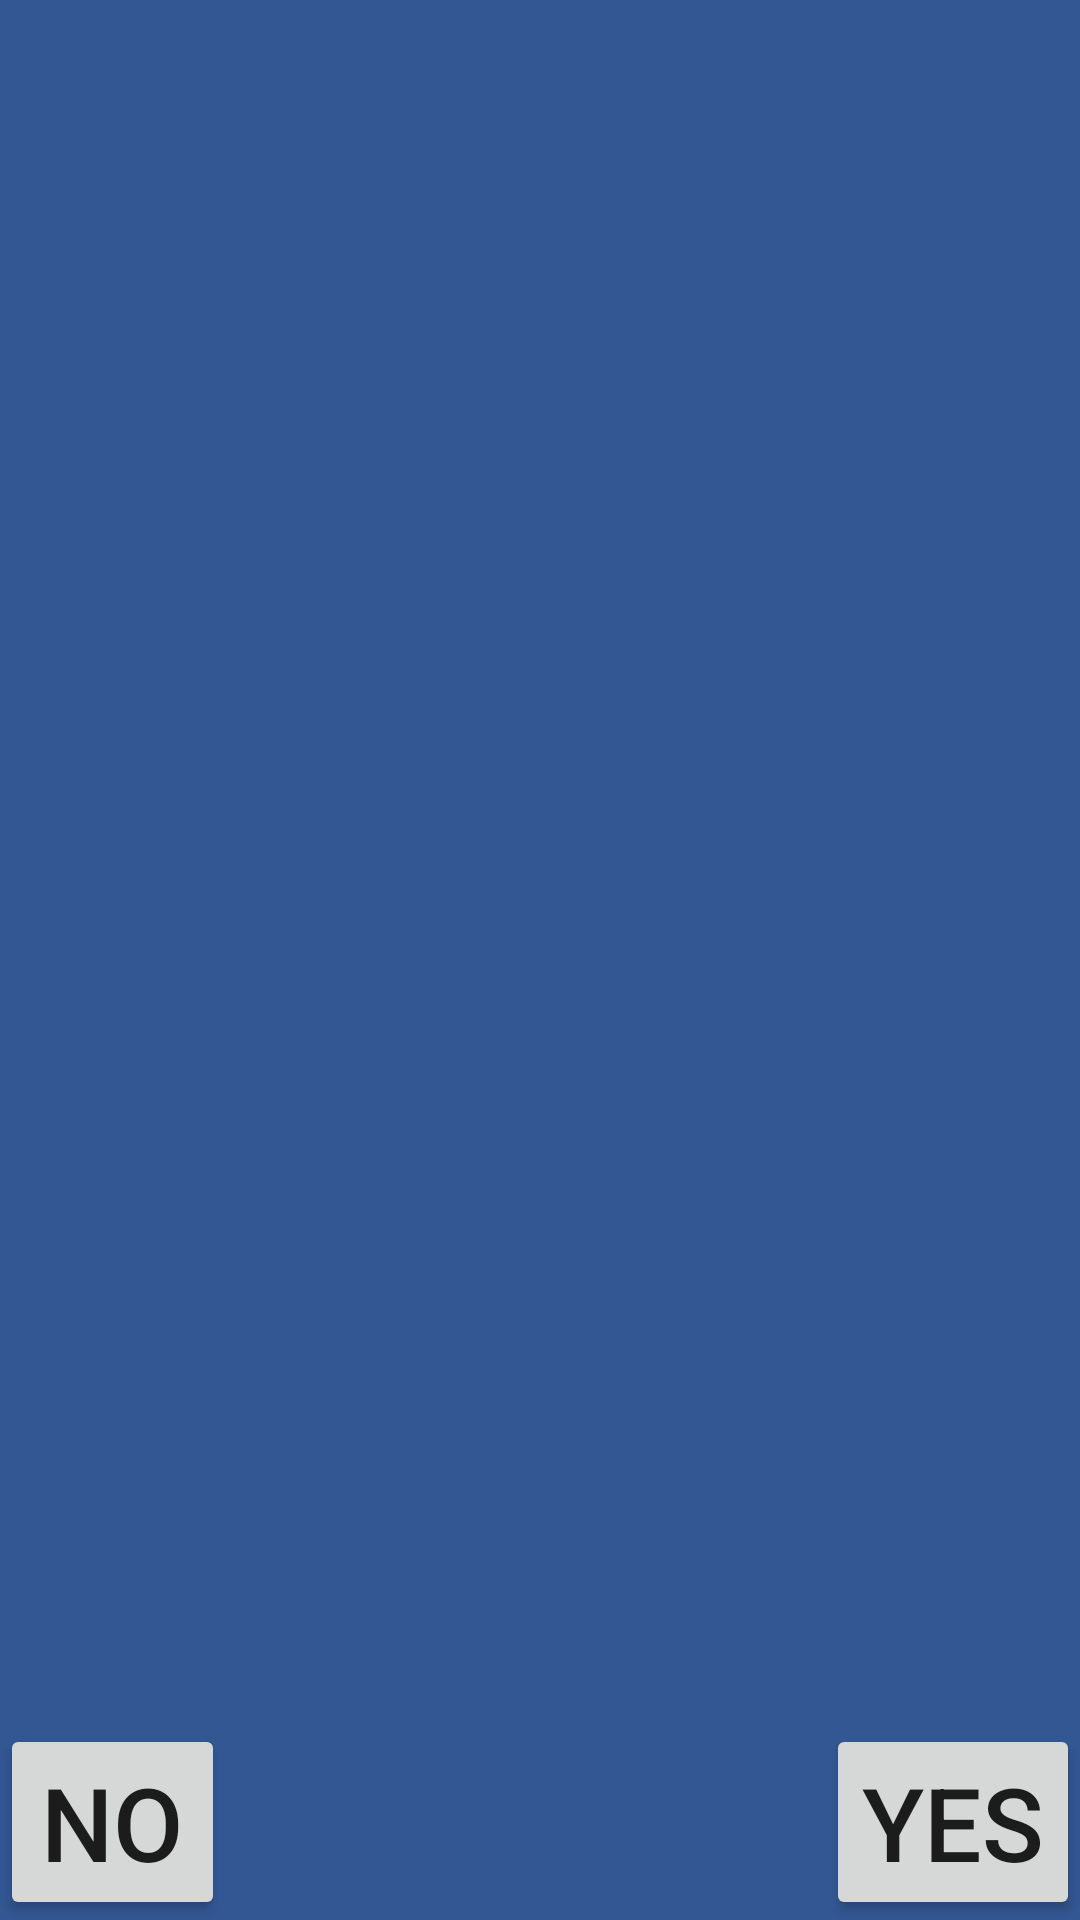

The Android layout XML behind this screen, and the referenced resources:
<!-- AndroidManifest.xml: application theme AppTheme -->
<!-- res/layout/game.xml -->
<?xml version="1.0" encoding="utf-8"?>
<RelativeLayout
    xmlns:android="http://schemas.android.com/apk/res/android"
    android:id="@+id/RelativeLayout01"
    android:layout_width="match_parent"
    android:layout_height="match_parent"
    android:padding="0dp"
    android:layout_margin="0dp"
    android:background="@color/colorPrimary">

    <RelativeLayout
        android:id="@+id/linearLayout1"
        android:layout_height="400dp"
        android:layout_width="match_parent"
        android:layout_above="@+id/Button_Yes">

        <ImageSwitcher
            android:layout_width="300dp"
            android:layout_height="300dp"
            android:id="@+id/ImageSwitcher_QuestionImage"
            android:clipChildren="false"
            android:inAnimation="@android:anim/fade_in"
            android:outAnimation="@android:anim/fade_out"
            android:layout_alignParentTop="true"
            android:layout_centerInParent="true"
            >
        </ImageSwitcher>

        <TextSwitcher
            android:layout_below="@id/ImageSwitcher_QuestionImage"
            android:layout_height="wrap_content"
            android:id="@+id/TextSwitcher_QuestionText"
            android:layout_width="match_parent"
            android:inAnimation="@android:anim/fade_in"
            android:outAnimation="@android:anim/fade_out"
            android:layout_alignParentBottom="true"
            android:layout_centerInParent="true">
        </TextSwitcher>

    </RelativeLayout>

    <Button
        android:id="@+id/Button_Yes"
        android:layout_width="wrap_content"
        android:layout_height="wrap_content"
        android:text="@string/yes"
        android:textSize="@dimen/menu_item_size"
        android:minWidth="@dimen/game_button_size"
        android:layout_alignParentBottom="true"
        android:layout_alignParentRight="true"
        android:onClick="onYesButton">

    </Button>
    <Button
        android:id="@+id/Button_No"
        android:layout_width="wrap_content"
        android:layout_height="wrap_content"
        android:text="@string/no"
        android:textSize="@dimen/menu_item_size"
        android:minWidth="@dimen/game_button_size"
        android:layout_alignParentBottom="true"
        android:layout_alignParentLeft="true"
        android:onClick="onNoButton">

    </Button>
</RelativeLayout>
<!-- resources referenced by this layout -->
<resources>
  <color name="colorPrimary">#335793</color>
  <dimen name="game_button_size">75dp</dimen>
  <dimen name="menu_item_size">34dp</dimen>
  <string name="no">No</string>
  <string name="yes">Yes</string>
  <style name="AppTheme" parent="Theme.AppCompat.Light.DarkActionBar">
          
          <item name="colorPrimary">@color/colorPrimary</item>
          <item name="colorPrimaryDark">@color/colorPrimaryDark</item>
          <item name="colorAccent">@color/colorAccent</item>
      </style>
  <color name="colorPrimaryDark">#1D3D73</color>
  <color name="colorAccent">#FFC107</color>
</resources>
